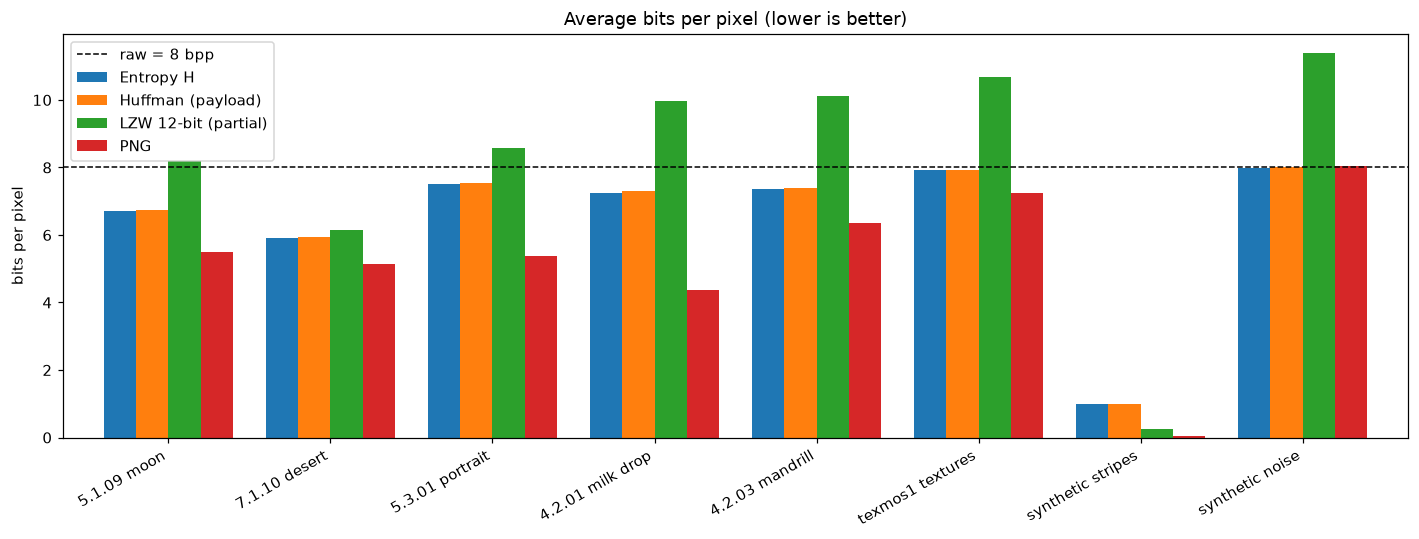

Data behind this chart, as committed beside it:
, Entropy H, Huffman (payload), LZW 12-bit (partial), PNG
5.1.09 moon, 6.709, 6.731, 8.181, 5.496
7.1.10 desert, 5.909, 5.93, 6.154, 5.135
5.3.01 portrait, 7.524, 7.549, 8.571, 5.364
4.2.01 milk drop, 7.253, 7.288, 9.955, 4.378
4.2.03 mandrill, 7.358, 7.381, 10.11, 6.363
texmos1 textures, 7.912, 7.939, 10.67, 7.255
synthetic stripes, 1.0, 1.0, 0.2562, 0.0468
synthetic noise, 7.997, 8.0, 11.38, 8.054
